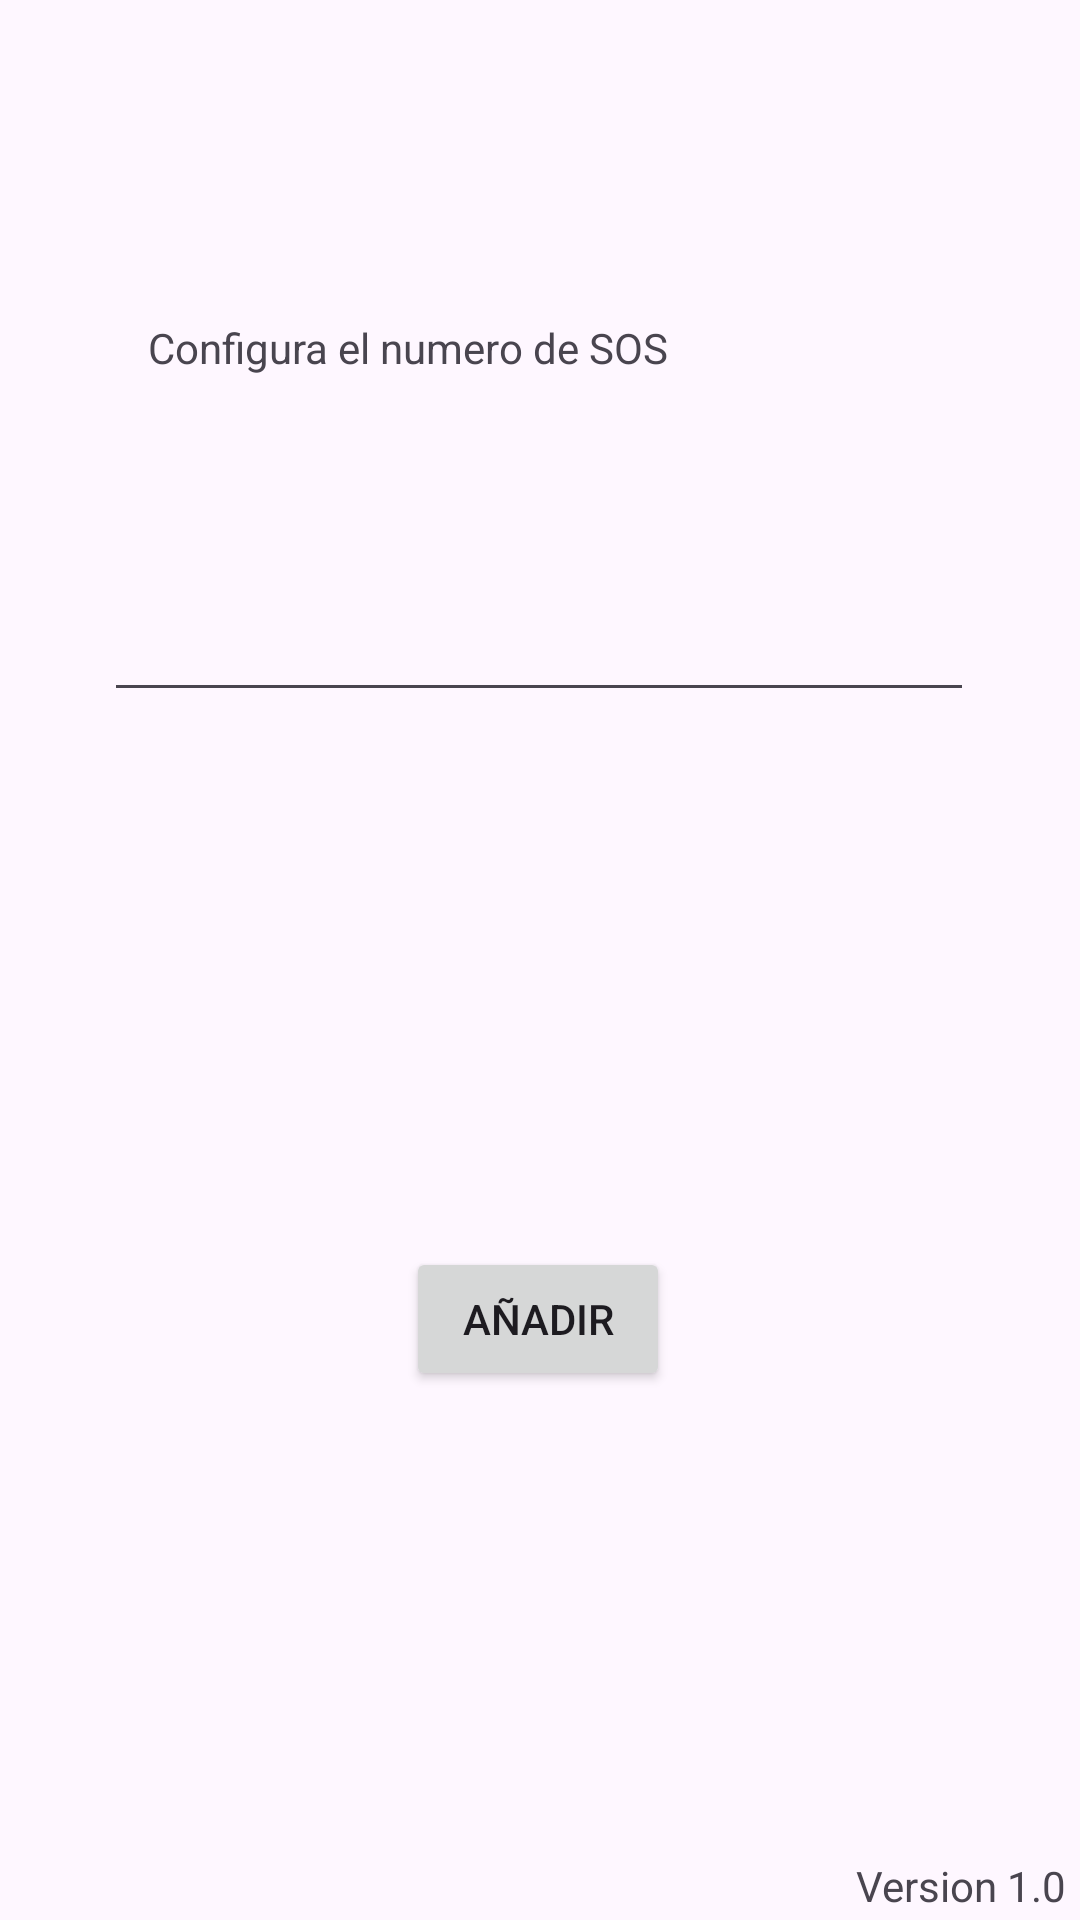

The Android layout XML behind this screen, and the referenced resources:
<!-- AndroidManifest.xml: application theme Theme.CreateTheSOS -->
<!-- res/layout/activity_configurado.xml -->
<?xml version="1.0" encoding="utf-8"?>
<androidx.constraintlayout.widget.ConstraintLayout xmlns:android="http://schemas.android.com/apk/res/android"
    xmlns:app="http://schemas.android.com/apk/res-auto"
    xmlns:tools="http://schemas.android.com/tools"
    android:id="@+id/main"
    android:layout_width="match_parent"
    android:layout_height="match_parent"
    tools:context=".MainActivity">

    <TextView
        android:id="@+id/textView"
        android:layout_width="261dp"
        android:layout_height="53dp"
        android:text="@string/configura_el_numero_de_sos"
        app:layout_constraintBottom_toBottomOf="parent"
        app:layout_constraintEnd_toEndOf="parent"
        app:layout_constraintHorizontal_bias="0.498"
        app:layout_constraintStart_toStartOf="parent"
        app:layout_constraintTop_toTopOf="parent"
        app:layout_constraintVertical_bias="0.181" />

    <Button
        android:id="@+id/button"
        android:layout_width="wrap_content"
        android:layout_height="wrap_content"
        android:text="@string/a_adir"
        app:layout_constraintBottom_toBottomOf="parent"
        app:layout_constraintEnd_toEndOf="parent"
        app:layout_constraintHorizontal_bias="0.498"
        app:layout_constraintStart_toStartOf="parent"
        app:layout_constraintTop_toTopOf="parent"
        app:layout_constraintVertical_bias="0.702" />

    <EditText
        android:id="@+id/editPhoneText"
        android:layout_width="290dp"
        android:layout_height="80dp"
        android:ems="10"
        android:inputType="text"
        android:text="@string/configura_el_numero_de_telefono"
        app:layout_constraintBottom_toBottomOf="parent"
        app:layout_constraintEnd_toEndOf="parent"
        app:layout_constraintHorizontal_bias="0.497"
        app:layout_constraintStart_toStartOf="parent"
        app:layout_constraintTop_toTopOf="parent"
        app:layout_constraintVertical_bias="0.281"
        tools:ignore="TextFields" />

    <TextView
        android:id="@+id/textView2"
        android:layout_width="wrap_content"
        android:layout_height="wrap_content"
        android:text="@string/version_1_0"
        app:layout_constraintBottom_toBottomOf="parent"
        app:layout_constraintEnd_toEndOf="parent"
        app:layout_constraintHorizontal_bias="0.985"
        app:layout_constraintStart_toStartOf="parent"
        app:layout_constraintTop_toTopOf="parent"
        app:layout_constraintVertical_bias="0.997" />

</androidx.constraintlayout.widget.ConstraintLayout>
<!-- resources referenced by this layout -->
<resources>
  <string name="a_adir">Añadir</string>
  <string name="configura_el_numero_de_sos">Configura el numero de SOS</string>
  <string name="configura_el_numero_de_telefono" />
  <string name="version_1_0">Version 1.0</string>
  <style name="Theme.CreateTheSOS" parent="Base.Theme.CreateTheSOS" />
  <style name="Base.Theme.CreateTheSOS" parent="Theme.Material3.DayNight.NoActionBar">
          
          
      </style>
</resources>
